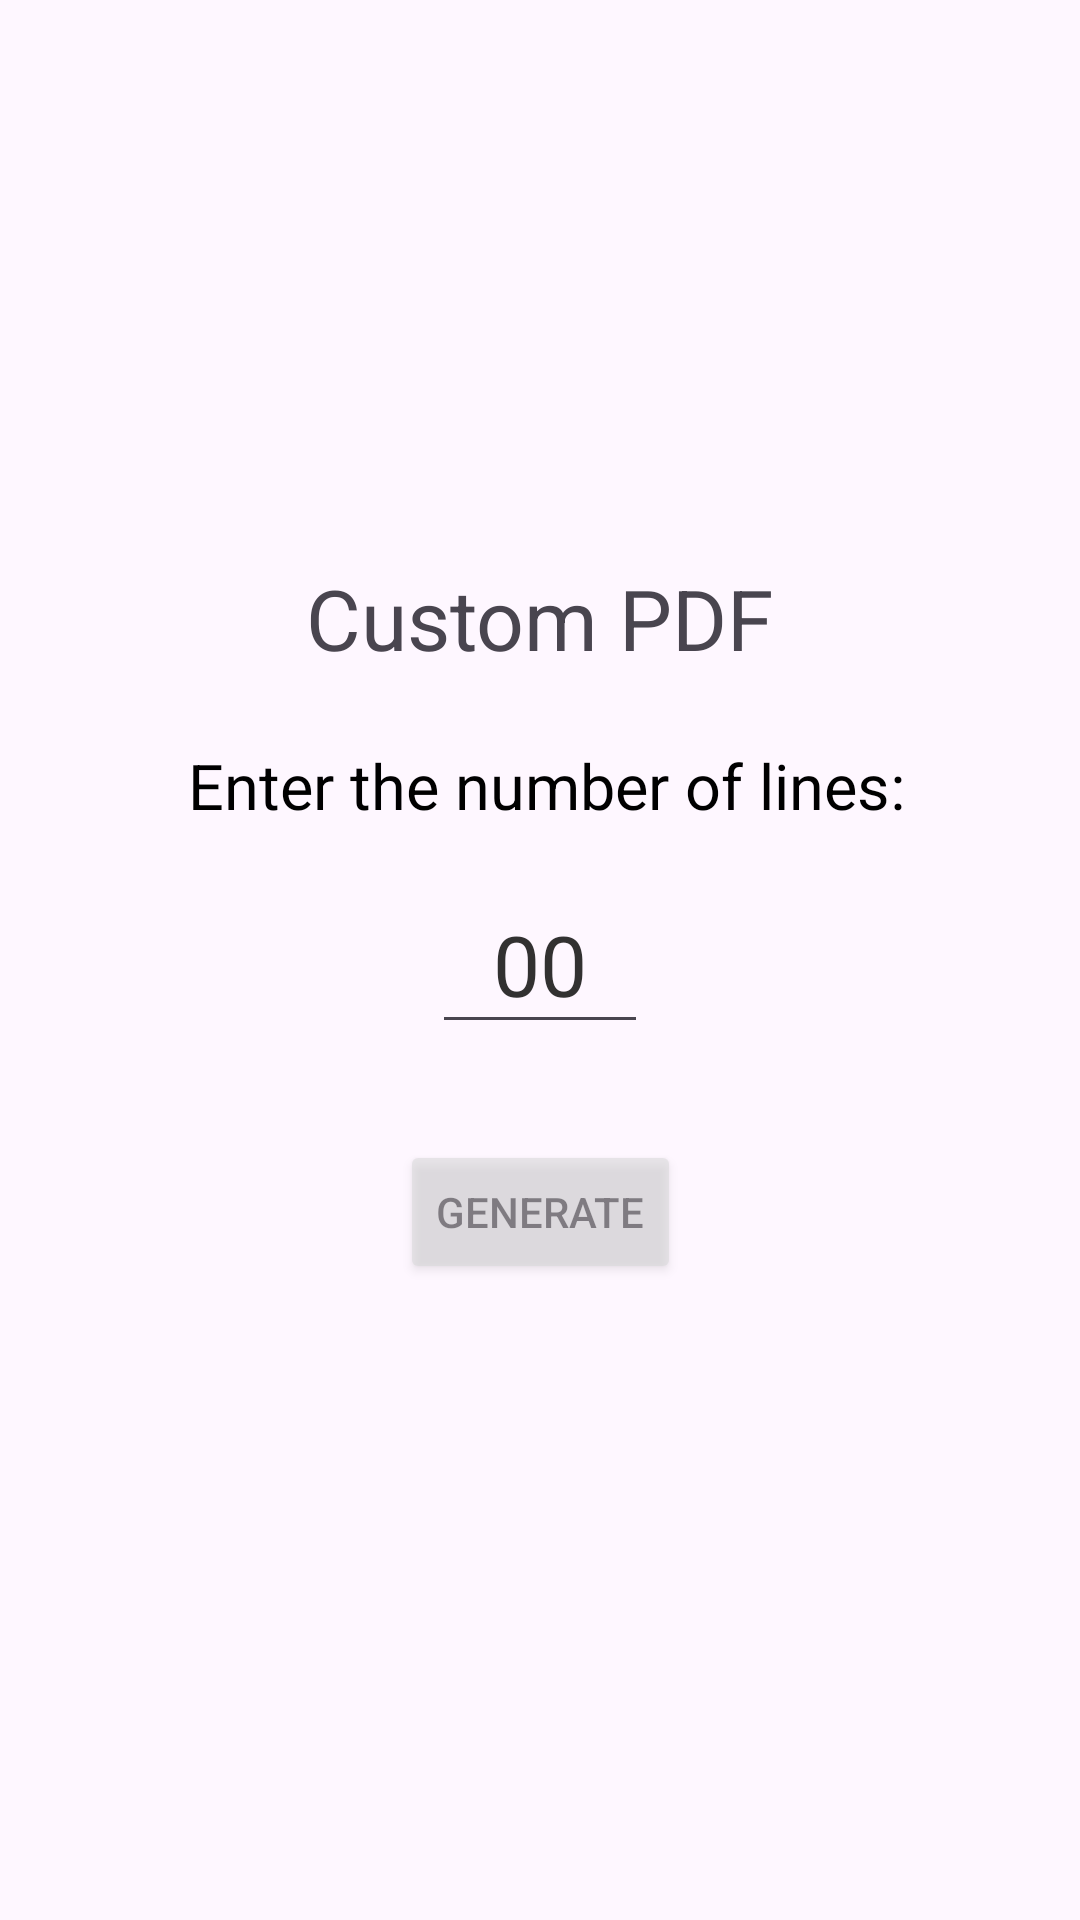

Write the Android layout XML for this screen, with the resource values it uses.
<!-- AndroidManifest.xml: application theme Theme.CustomPDF -->
<!-- res/layout/activity_main.xml -->
<?xml version="1.0" encoding="utf-8"?>
<androidx.constraintlayout.widget.ConstraintLayout xmlns:android="http://schemas.android.com/apk/res/android"
    xmlns:app="http://schemas.android.com/apk/res-auto"
    xmlns:tools="http://schemas.android.com/tools"
    android:layout_width="match_parent"
    android:layout_height="match_parent"
    tools:context=".view.activity.MainActivity">

    <TextView
        android:id="@+id/textView"
        android:layout_width="wrap_content"
        android:layout_height="wrap_content"
        android:layout_marginTop="120dp"
        android:text="Custom PDF"
        android:textSize="28sp"
        app:layout_constraintBottom_toTopOf="@+id/number_of_subjects"
        app:layout_constraintEnd_toEndOf="parent"
        app:layout_constraintStart_toStartOf="parent"
        app:layout_constraintTop_toTopOf="parent"
        tools:ignore="HardcodedText" />

    <EditText
        android:id="@+id/number_of_subjects"
        android:layout_width="72dp"
        android:layout_height="56dp"
        android:ems="10"
        android:gravity="center"
        android:hint="00"
        android:textSize="28sp"
        android:maxLength="4"
        android:textColorHint="#323131"
        android:inputType="numberDecimal"
        app:layout_constraintBottom_toBottomOf="parent"
        app:layout_constraintEnd_toEndOf="@+id/textView"
        app:layout_constraintStart_toStartOf="@+id/textView"
        app:layout_constraintTop_toTopOf="parent"
        tools:ignore="HardcodedText,LabelFor,SpeakableTextPresentCheck"
        android:importantForAutofill="no" />

    <Button
        android:id="@+id/button_generate"
        android:layout_width="wrap_content"
        android:layout_height="wrap_content"
        android:layout_marginTop="32dp"
        android:alpha="0.5"
        android:clickable="false"
        android:text="Generate"
        app:layout_constraintEnd_toEndOf="@+id/number_of_subjects"
        app:layout_constraintStart_toStartOf="@+id/number_of_subjects"
        app:layout_constraintTop_toBottomOf="@+id/number_of_subjects"
        tools:ignore="HardcodedText,TextContrastCheck" />

    <TextView
        android:id="@+id/permission_is_granted"
        android:layout_width="wrap_content"
        android:layout_height="wrap_content"
        android:textSize="16sp"
        android:layout_marginBottom="8dp"
       android:visibility="invisible"
        app:layout_constraintBottom_toBottomOf="parent"
        app:layout_constraintEnd_toEndOf="parent"
        app:layout_constraintStart_toStartOf="parent"
        tools:text="Permissions Granted!"/>

    <TextView
        android:id="@+id/textView_exhibition_3"
        android:layout_width="wrap_content"
        android:layout_height="wrap_content"
        android:paddingStart="4dp"
        android:layout_marginBottom="16dp"
        android:text="@string/text_enter_number_of_lines"
        android:textColor="@color/black"
        android:textSize="21sp"
        app:layout_constraintBottom_toTopOf="@+id/number_of_subjects"
        app:layout_constraintEnd_toEndOf="@+id/number_of_subjects"
        app:layout_constraintStart_toStartOf="@+id/number_of_subjects" />


</androidx.constraintlayout.widget.ConstraintLayout>
<!-- resources referenced by this layout -->
<resources>
  <string name="text_enter_number_of_lines">Enter the number of lines:</string>
  <style name="Theme.CustomPDF" parent="Base.Theme.CustomPDF" />
  <style name="Base.Theme.CustomPDF" parent="Theme.Material3.DayNight.NoActionBar">
          
          
      </style>
  <!-- not gathered from this repository: default colours our renderer supplied (Android Studio template values) -->
  <color name="black">#FF000000</color>
</resources>
